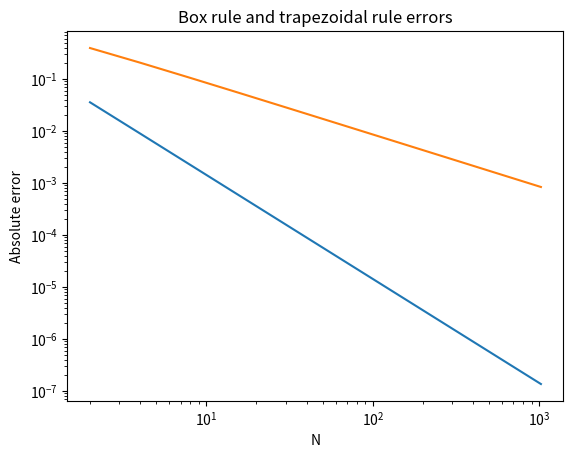

Here is the Python script that generated this plot:
from math import e
import matplotlib.pyplot as plt

def T(N,f):
    h = 1/N
    return sum([(h / 2) * (f(i*h) + f((i+1)*h)) for i in range(N)])

def R(N,f):
    h = 1/N
    return sum([h * f(i*h) for i in range(N)])

def f_e(x):
    return e ** x

def N_i(i):
    return 2 ** i

errors_trapz = []
errors_box = []
for it in range(1,11):
    errors_trapz.append(abs(e - 1 - T(N_i(it), f_e)))
    errors_box.append(abs(e - 1 - R(N_i(it), f_e)))

plt.title("Box rule and trapezoidal rule errors")
plt.xlabel("N")
plt.ylabel("Absolute error")
plt.loglog([N_i(i) for i in range(1,11)], errors_trapz)
plt.loglog([N_i(i) for i in range(1,11)], errors_box)
plt.show()


